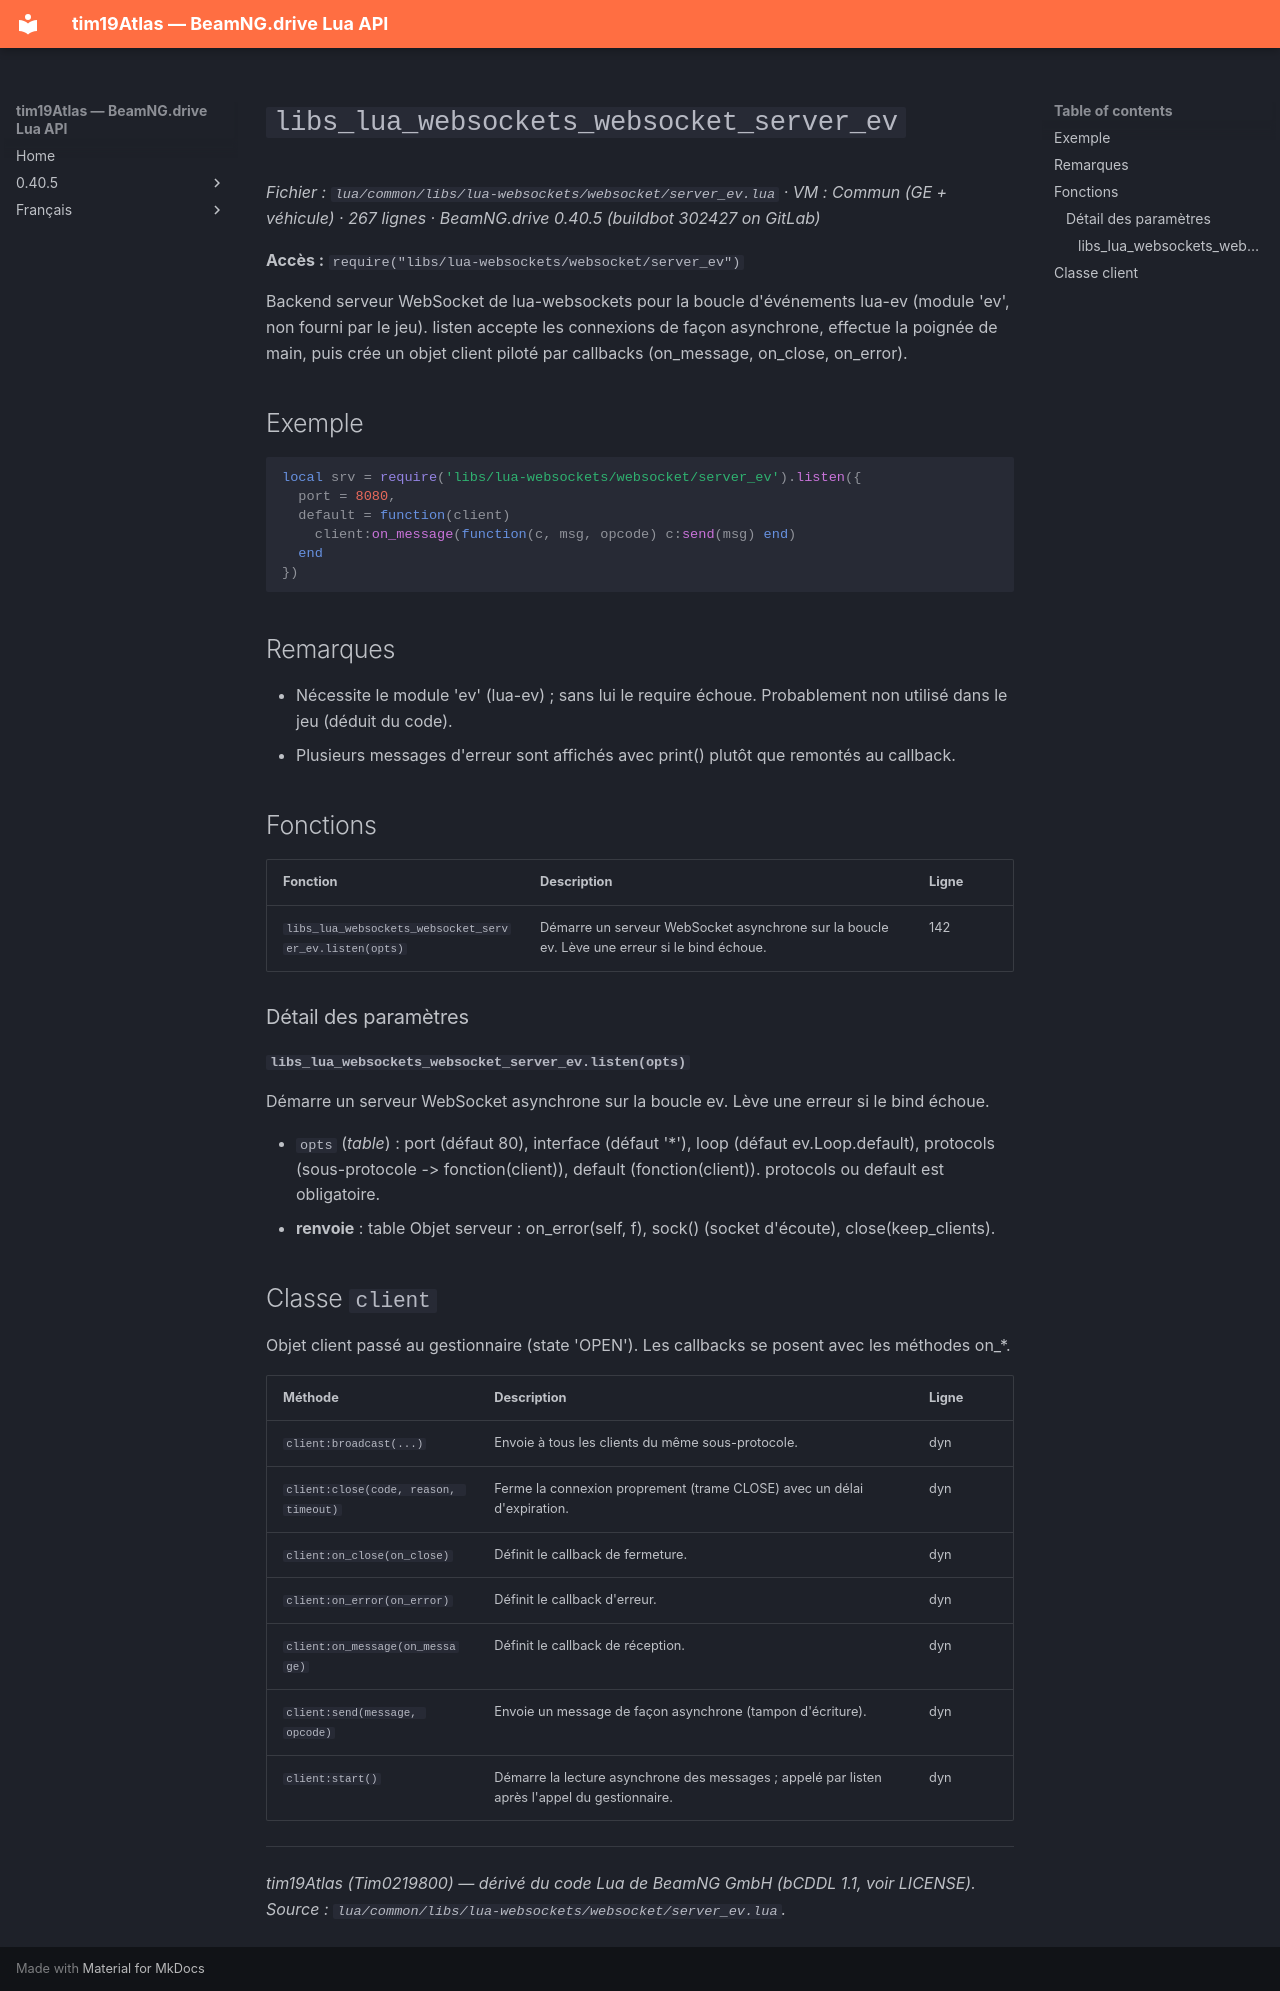

repository: Tim0219800/beamng-lua-atlas · page: fr/0.40.5/common/libs/lua-websockets/websocket/server_ev.html · generator: mkdocs

# `libs_lua_websockets_websocket_server_ev`

*Fichier : `lua/common/libs/lua-websockets/websocket/server_ev.lua` · VM : Commun (GE + véhicule) · 267 lignes · BeamNG.drive 0.40.5 (buildbot 302427 on GitLab)*

**Accès :** `require("libs/lua-websockets/websocket/server_ev")`

Backend serveur WebSocket de lua-websockets pour la boucle d'événements lua-ev (module 'ev', non fourni par le jeu). listen accepte les connexions de façon asynchrone, effectue la poignée de main, puis crée un objet client piloté par callbacks (on_message, on_close, on_error).

## Exemple

```lua
local srv = require('libs/lua-websockets/websocket/server_ev').listen({
  port = 8080,
  default = function(client)
    client:on_message(function(c, msg, opcode) c:send(msg) end)
  end
})
```

## Remarques

- Nécessite le module 'ev' (lua-ev) ; sans lui le require échoue. Probablement non utilisé dans le jeu (déduit du code).
- Plusieurs messages d'erreur sont affichés avec print() plutôt que remontés au callback.

## Fonctions

| Fonction | Description | Ligne |
|---|---|---|
| `libs_lua_websockets_websocket_server_ev.listen(opts)` | Démarre un serveur WebSocket asynchrone sur la boucle ev. Lève une erreur si le bind échoue. | 142 |

### Détail des paramètres

#### `libs_lua_websockets_websocket_server_ev.listen(opts)`

Démarre un serveur WebSocket asynchrone sur la boucle ev. Lève une erreur si le bind échoue.

- `opts` (*table*) : port (défaut 80), interface (défaut '*'), loop (défaut ev.Loop.default), protocols (sous-protocole -> fonction(client)), default (fonction(client)). protocols ou default est obligatoire.
- **renvoie** : table Objet serveur : on_error(self, f), sock() (socket d'écoute), close(keep_clients).

## Classe `client`

Objet client passé au gestionnaire (state 'OPEN'). Les callbacks se posent avec les méthodes on_*.

| Méthode | Description | Ligne |
|---|---|---|
| `client:broadcast(...)` | Envoie à tous les clients du même sous-protocole. | dyn |
| `client:close(code, reason, timeout)` | Ferme la connexion proprement (trame CLOSE) avec un délai d'expiration. | dyn |
| `client:on_close(on_close)` | Définit le callback de fermeture. | dyn |
| `client:on_error(on_error)` | Définit le callback d'erreur. | dyn |
| `client:on_message(on_message)` | Définit le callback de réception. | dyn |
| `client:send(message, opcode)` | Envoie un message de façon asynchrone (tampon d'écriture). | dyn |
| `client:start()` | Démarre la lecture asynchrone des messages ; appelé par listen après l'appel du gestionnaire. | dyn |

---
*tim19Atlas (Tim0219800) — dérivé du code Lua de BeamNG GmbH (bCDDL 1.1, voir LICENSE). Source : `lua/common/libs/lua-websockets/websocket/server_ev.lua`.*
